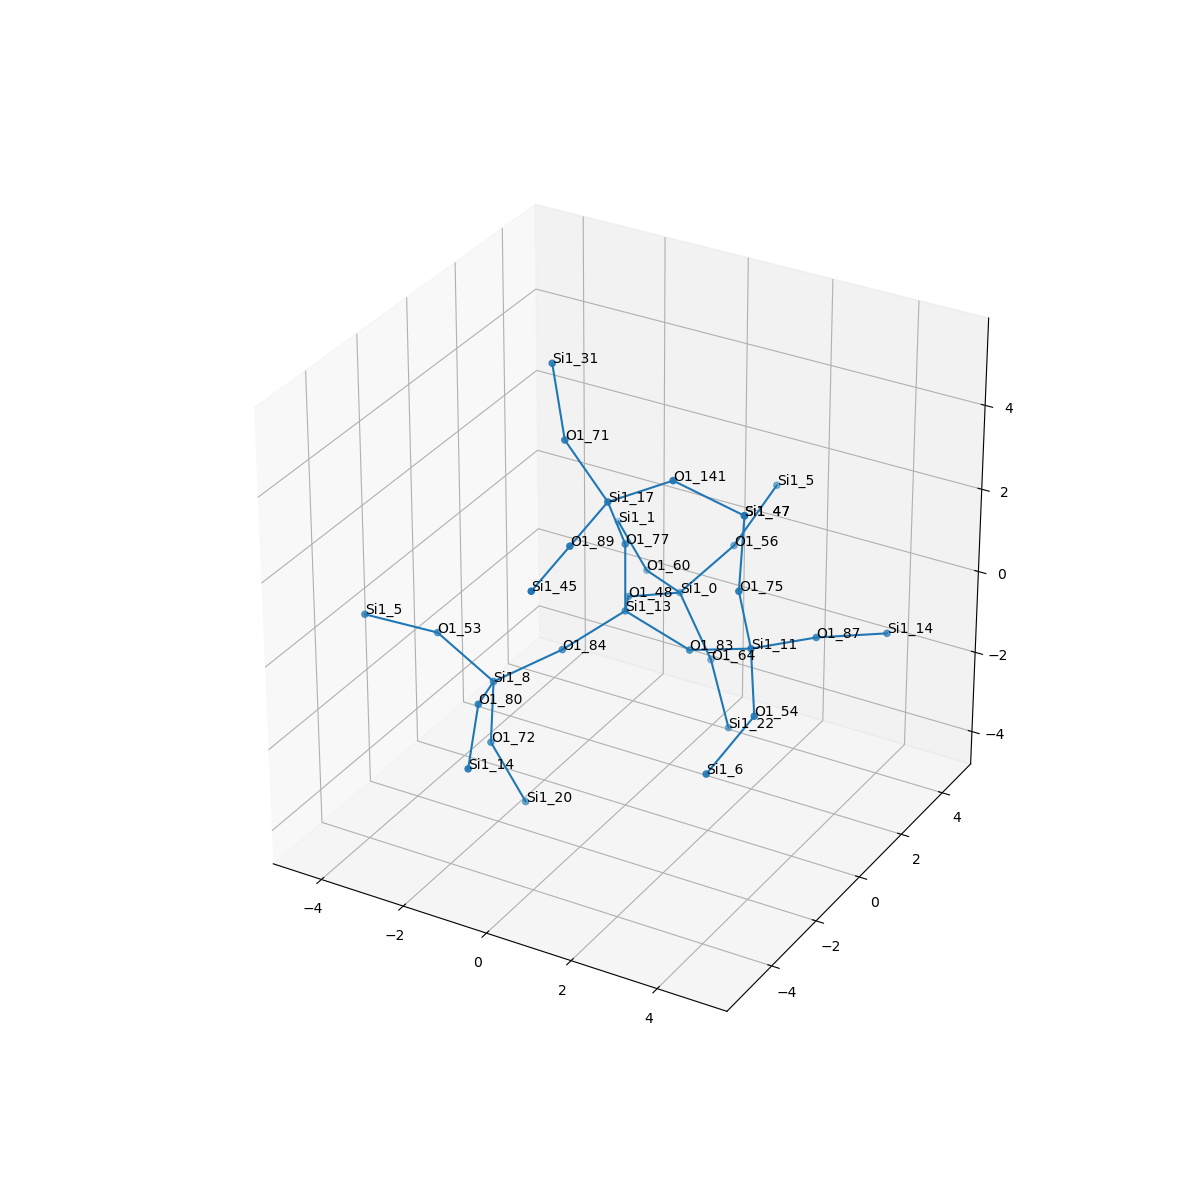

Data behind this chart, as committed beside it:
, neighbor_num, isite, atom, x, y, z, front_index
0, 0, 13, Si1, 0.0, 0.0, 0.0, 
1, 1, 77, O1, -1.3877787807814457e-17, -5.551115123125783e-17, 1.612, 0.0
2, 1, 83, O1, 1.534, -2.220446049250313e-16, -0.4989, 0.0
3, 1, 84, O1, -0.8008, -1.279, -0.5574, 0.0
4, 1, 48, O1, -0.6776, 1.373, -0.5069, 0.0
5, 2, 17, Si1, 0.03769, -0.8149, 2.998, 1.0
6, 2, 11, Si1, 3.043, -0.142, 0.05549, 2.0
7, 2, 8, Si1, -1.831, -2.39, -1.098, 3.0
8, 2, 0, Si1, -0.2211, 2.845, -0.9792, 4.0
9, 3, 141, O1, 1.43, -0.5763, 3.775, 5.0
10, 3, 71, O1, -1.206, -0.3946, 3.922, 5.0
11, 3, 89, O1, 0.0225, -2.387, 2.683, 5.0
12, 3, 54, O1, 3.753, -1.336, -0.7634, 6.0
13, 3, 75, O1, 2.965, -0.5688, 1.608, 6.0
14, 3, 87, O1, 3.862, 1.234, -0.1042, 6.0
15, 3, 53, O1, -3.288, -2.2, -0.4326, 7.0
16, 3, 80, O1, -1.327, -3.883, -0.7502, 7.0
17, 3, 72, O1, -1.987, -2.276, -2.698, 7.0
18, 3, 64, O1, 0.6126, 2.725, -2.353, 8.0
19, 3, 56, O1, 0.7184, 3.535, 0.129, 8.0
20, 3, 60, O1, -1.524, 3.753, -1.231, 8.0
21, 4, 47, Si1, 2.856, -0.1497, 3.157, 9.0
22, 4, 31, Si1, -1.767, 0.09279, 5.352, 10.0
23, 4, 45, Si1, 0.007301, -3.96, 2.368, 11.0
24, 4, 6, Si1, 3.33, -2.628, -1.63, 12.0
25, 4, 47, Si1, 2.856, -0.1497, 3.157, 13.0
26, 4, 14, Si1, 4.91, 2.441, -0.281, 14.0
27, 4, 5, Si1, -4.506, -3.115, 0.09623, 15.0
28, 4, 14, Si1, -0.7972, -5.234, -1.456, 16.0
29, 4, 20, Si1, -1.335, -1.966, -4.136, 17.0
30, 4, 22, Si1, 1.514, 1.844, -3.347, 18.0
31, 4, 5, Si1, 1.201, 4.56, 1.271, 19.0
32, 4, 1, Si1, -2.749, 4.697, -0.7915, 20.0
